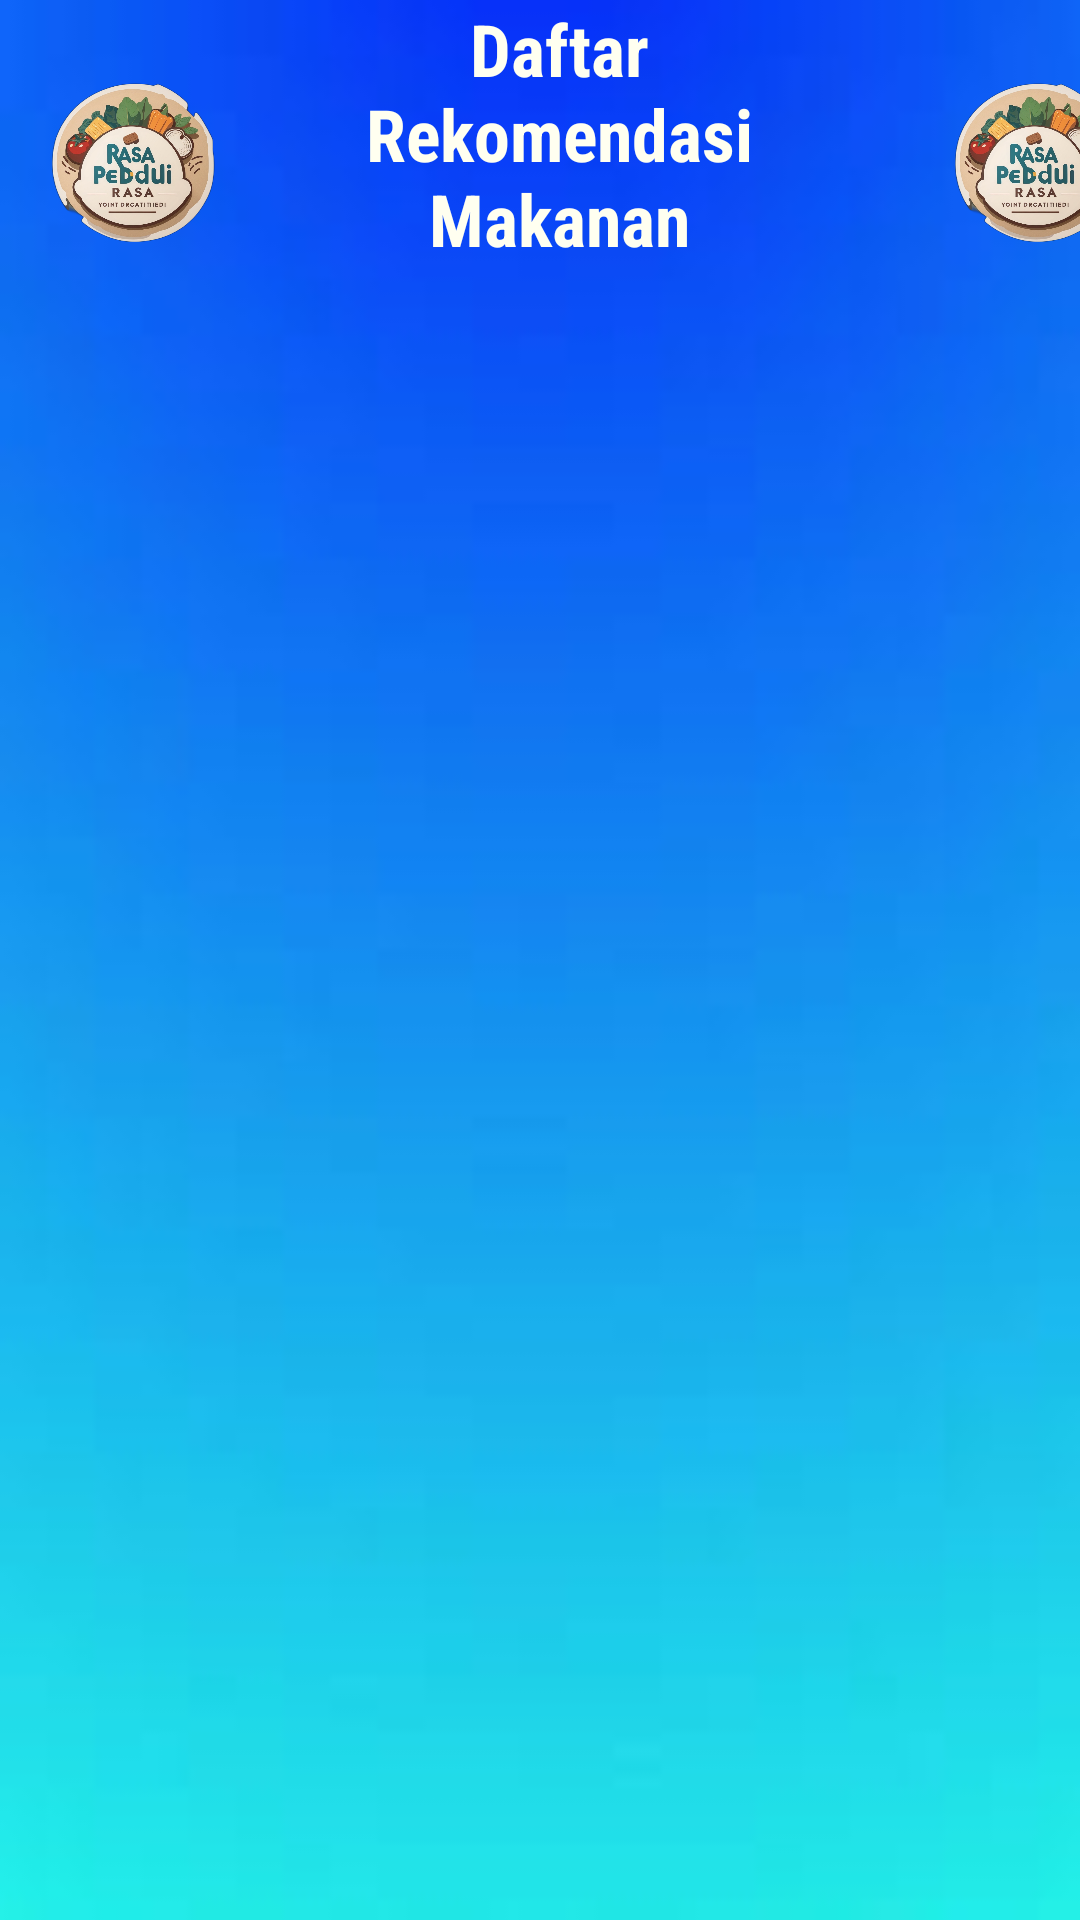

This screen was rendered from an Android layout file. Write that file and the resources it references.
<!-- AndroidManifest.xml: application theme Theme.AplikasiDonasiMakanan -->
<!-- res/layout/fragment_home.xml -->
<?xml version="1.0" encoding="utf-8"?>
<LinearLayout xmlns:android="http://schemas.android.com/apk/res/android"
    xmlns:tools="http://schemas.android.com/tools"
    android:layout_width="match_parent"
    android:layout_height="match_parent"
    xmlns:app="http://schemas.android.com/apk/res-auto"
    android:background="@drawable/bg"
    android:orientation="vertical"
    android:gravity="center"
    tools:context=".HomeFragment">

    <LinearLayout
        android:layout_width="match_parent"
        android:layout_height="wrap_content"
        android:orientation="horizontal"
        android:gravity="center_vertical">

        <ImageView
            android:id="@+id/imageView"
            android:layout_width="88dp"
            android:layout_height="88dp"
            app:srcCompat="@drawable/logo_apk" />

        <TextView
            android:id="@+id/judulapk"
            android:layout_width="165dp"
            android:layout_height="108dp"
            android:layout_gravity="center"
            android:layout_marginStart="16dp"
            android:layout_marginEnd="16dp"
            android:fontFamily="sans-serif-condensed"
            android:text="Daftar Rekomendasi Makanan"
            android:textAlignment="center"
            android:textColor="#FFFFF0"
            android:textSize="24sp"
            android:textStyle="bold" />

        <ImageView
            android:id="@+id/imageView2"
            android:layout_width="88dp"
            android:layout_height="88dp"
            android:layout_marginStart="16dp"
            app:srcCompat="@drawable/logo_apk" />

    </LinearLayout>

    <androidx.recyclerview.widget.RecyclerView
        android:id="@+id/list_makanan"
        android:layout_width="match_parent"
        android:layout_height="0dp"
        android:layout_weight="1"
        android:layout_marginTop="16dp" />

</LinearLayout>
<!-- resources referenced by this layout -->
<resources>
  <!-- drawable bg: jpeg bitmap (drawable, 1610 bytes) -->
  <!-- drawable logo_apk: png bitmap (drawable, 580935 bytes) -->
  <style name="Theme.AplikasiDonasiMakanan" parent="Base.Theme.AplikasiDonasiMakanan" />
  <style name="Base.Theme.AplikasiDonasiMakanan" parent="Theme.Material3.DayNight.NoActionBar">
          
          
      </style>
</resources>
